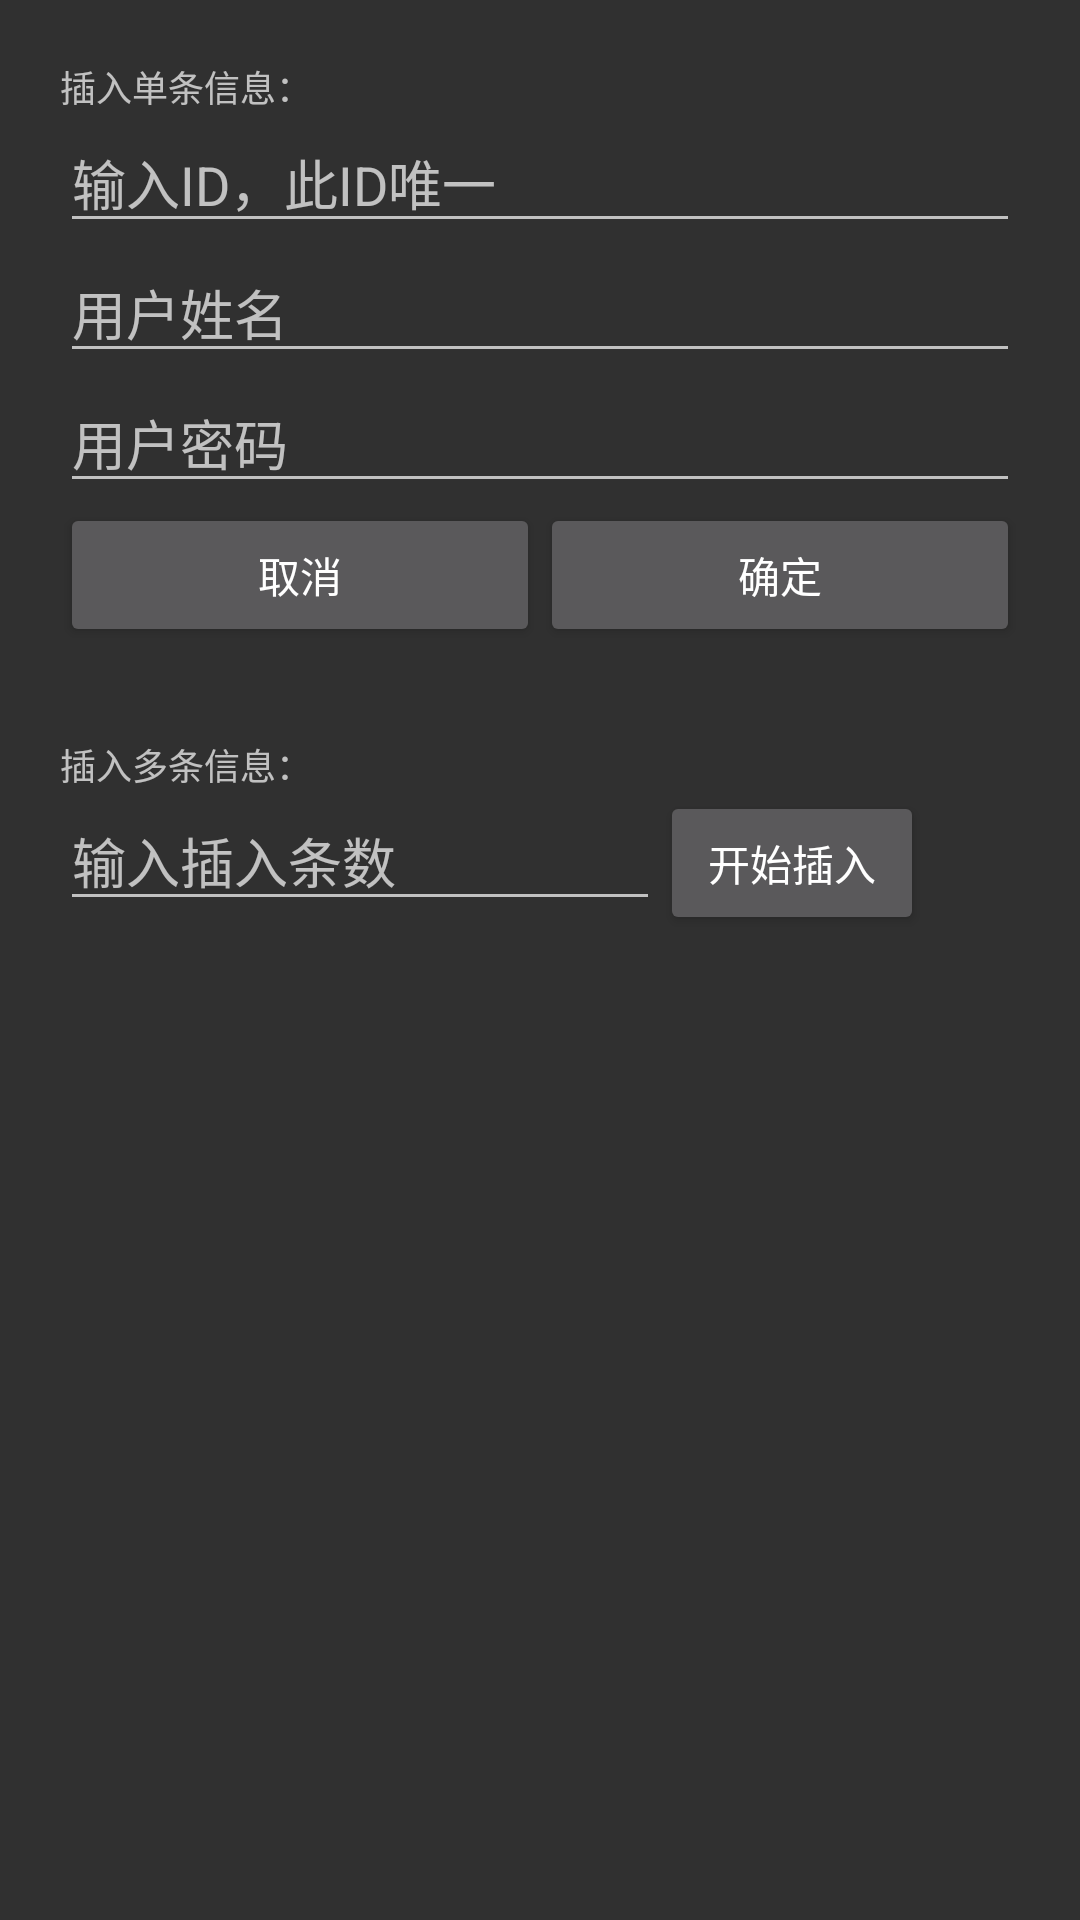

The Android layout XML behind this screen, and the referenced resources:
<!-- AndroidManifest.xml: application theme AppTheme -->
<!-- res/layout/layout_insert.xml -->
<?xml version="1.0" encoding="utf-8"?>
<RelativeLayout xmlns:android="http://schemas.android.com/apk/res/android"
                android:layout_width="match_parent"
                android:layout_height="match_parent"
                android:clickable="true"
                android:focusableInTouchMode="true"
                android:background="@color/panel_bg"
                android:orientation="vertical"
                android:padding="20dp"
    >

    <ScrollView
        android:layout_width="match_parent"
        android:layout_height="match_parent">

        <RelativeLayout
            android:layout_width="match_parent"
            android:layout_height="match_parent"
            >

            <LinearLayout
                android:id="@+id/single_insert_ly"
                android:layout_width="match_parent"
                android:layout_height="wrap_content"
                android:orientation="vertical">

                <TextView
                    android:layout_width="wrap_content"
                    android:layout_height="wrap_content"
                    android:text="插入单条信息："
                    android:textSize="12sp"/>

                <EditText
                    android:id="@+id/user_id_etv"
                    android:layout_width="match_parent"
                    android:layout_height="wrap_content"
                    android:hint="输入ID，此ID唯一"
                    android:maxLines="3"/>

                <EditText
                    android:id="@+id/user_name_etv"
                    android:layout_width="match_parent"
                    android:layout_height="wrap_content"
                    android:layout_below="@id/user_id_etv"
                    android:hint="用户姓名"
                    android:maxLines="3"/>

                <EditText
                    android:id="@+id/user_psw_etv"
                    android:layout_width="match_parent"
                    android:layout_height="wrap_content"
                    android:layout_below="@id/user_name_etv"
                    android:hint="用户密码"
                    android:maxLines="3"/>

                <LinearLayout
                    android:layout_width="match_parent"
                    android:layout_height="wrap_content"
                    android:layout_alignParentBottom="true"
                    android:orientation="horizontal">

                    <Button
                        android:id="@+id/insert_cancel_btn"
                        android:layout_width="0dp"
                        android:layout_height="wrap_content"
                        android:layout_weight="1"
                        android:text="取消"/>

                    <Button
                        android:id="@+id/insert_ok_btn"
                        android:layout_width="0dp"
                        android:layout_height="wrap_content"
                        android:layout_weight="1"
                        android:text="确定"/>

                </LinearLayout>

            </LinearLayout>

            <View
                android:id="@+id/line"
                android:layout_width="match_parent"
                android:layout_height="1px"
                android:layout_below="@+id/single_insert_ly"
                android:layout_marginTop="20dp"
                android:background="#303030"/>

            <RelativeLayout
                android:layout_width="match_parent"
                android:layout_height="wrap_content"
                android:layout_below="@+id/line"
                android:layout_marginTop="10dp"
                android:orientation="vertical">

                <TextView
                    android:id="@+id/multi_insert_tv"
                    android:layout_width="wrap_content"
                    android:layout_height="wrap_content"
                    android:text="插入多条信息："
                    android:textSize="12sp"/>

                <EditText
                    android:id="@+id/multi_insert_etv"
                    android:layout_width="200dp"
                    android:layout_height="wrap_content"
                    android:layout_below="@+id/multi_insert_tv"
                    android:hint="输入插入条数"
                    android:lines="1"/>

                <Button
                    android:id="@+id/insert_multi_ok_btn"
                    android:layout_width="wrap_content"
                    android:layout_height="wrap_content"
                    android:layout_below="@+id/multi_insert_tv"
                    android:layout_toRightOf="@id/multi_insert_etv"
                    android:text="开始插入"/>

            </RelativeLayout>

        </RelativeLayout>

    </ScrollView>

</RelativeLayout>
<!-- resources referenced by this layout -->
<resources>
  <style name="AppTheme" parent="Theme.AppCompat">
          
          <item name="colorPrimary">@color/colorPrimary</item>
          <item name="colorPrimaryDark">@color/colorPrimaryDark</item>
          <item name="colorAccent">@color/colorAccent</item>
      </style>
  <!-- not gathered from this repository: default colours our renderer supplied (Android Studio template values) -->
  <color name="colorPrimary">#FF6200EE</color>
  <color name="colorPrimaryDark">#FF3700B3</color>
  <color name="colorAccent">#FF03DAC5</color>
</resources>
